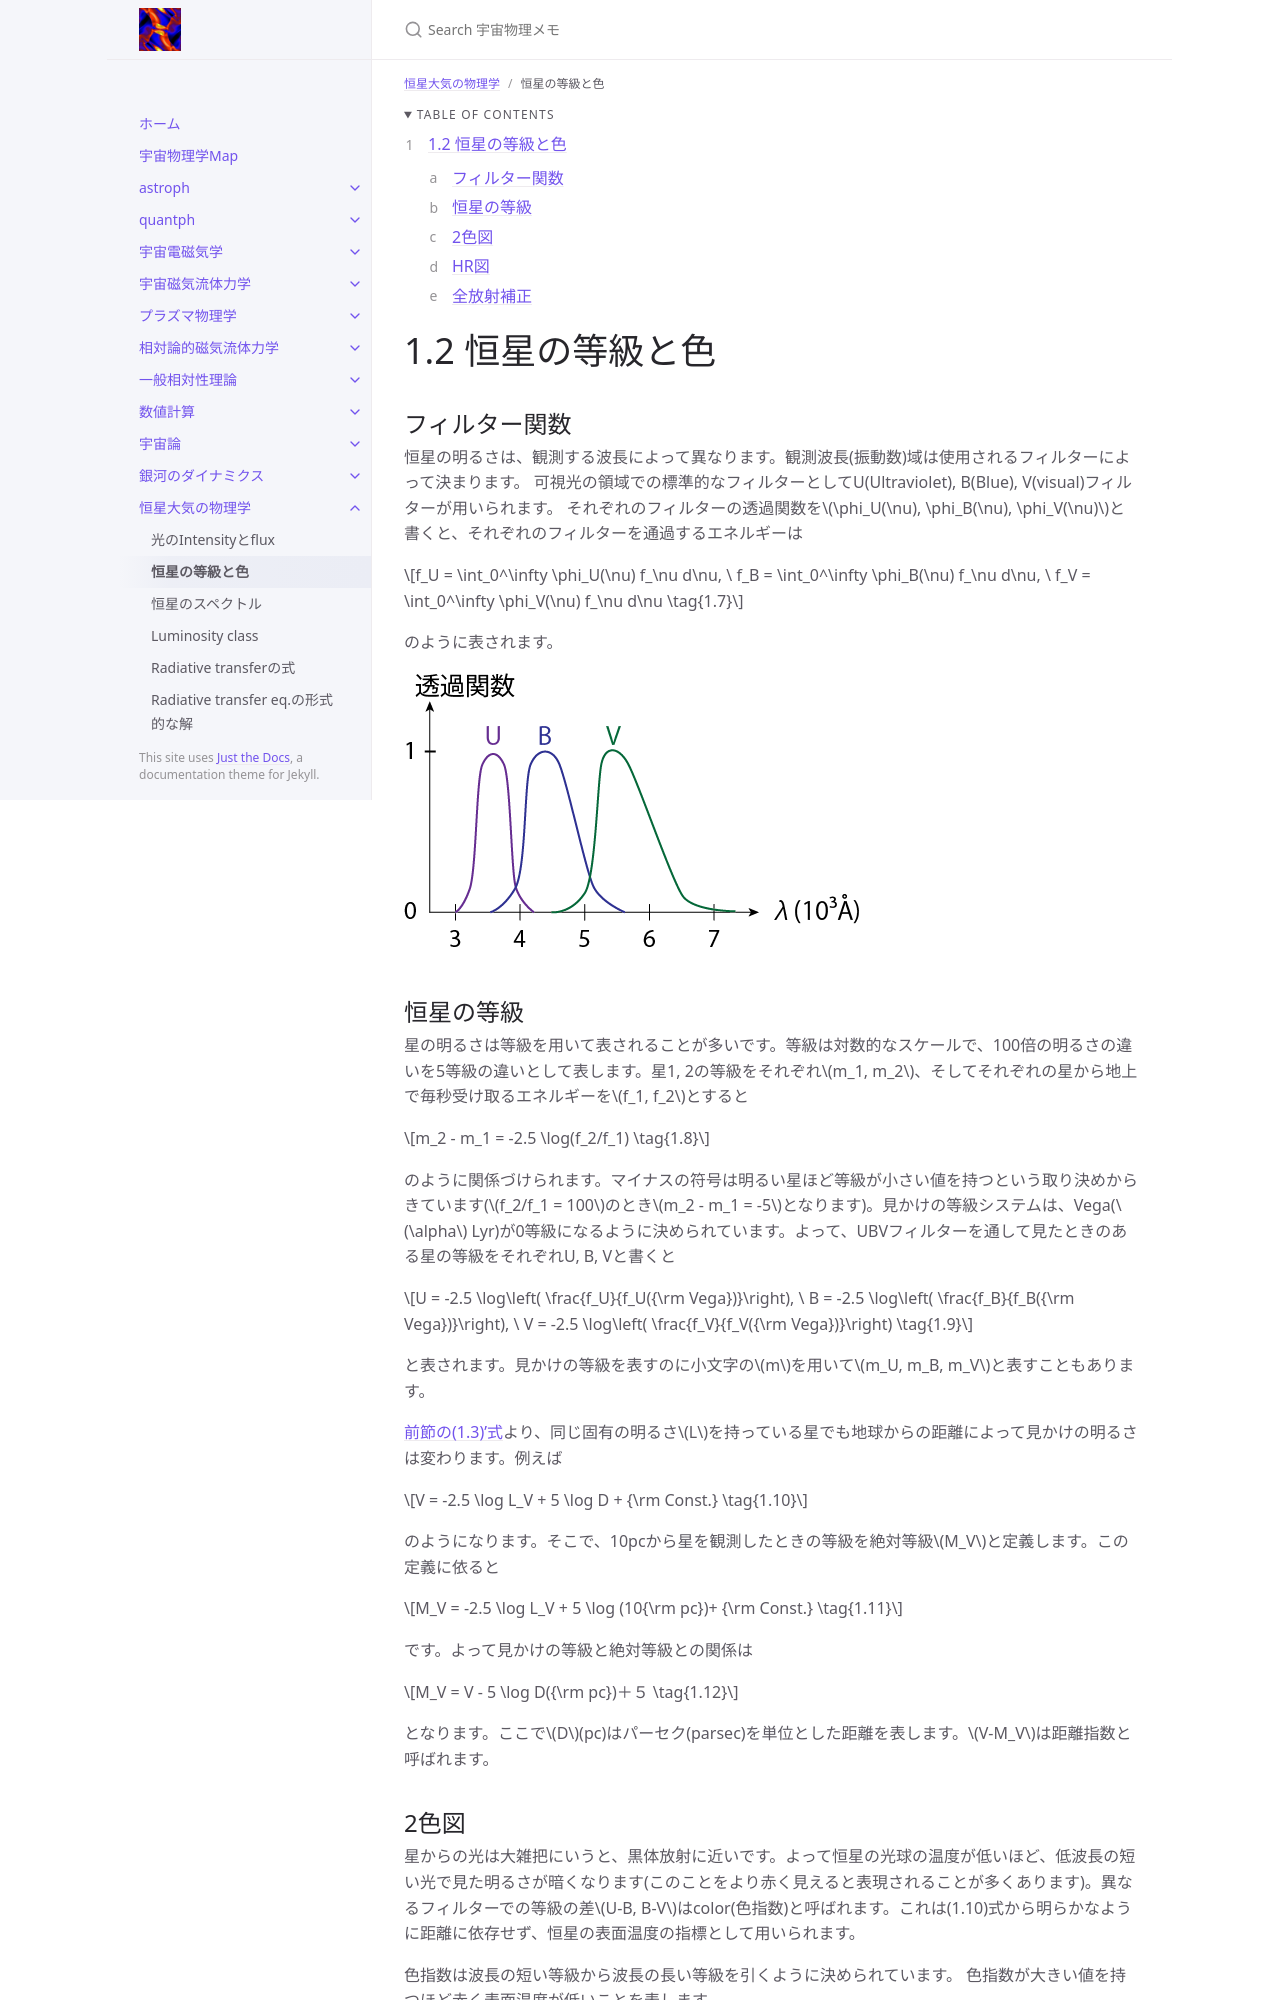

repository: github-nakasho/github-nakasho.github.io · page: atmos/magnitude_color.html · generator: jekyll

---
layout: default
title: 恒星の等級と色
parent: 恒星大気の物理学
math: mathjax3
permalink: /atmos/magnitude_color
nav_order: 2
---

{: .no_toc }

<details open markdown="block">
  <summary>
    Table of contents
  </summary>
  {: .text-delta }
1. TOC
{:toc}
</details>

{% include adsense.html %}

# 1.2 恒星の等級と色

## フィルター関数

恒星の明るさは、観測する波長によって異なります。観測波長(振動数)域は使用されるフィルターによって決まります。
可視光の領域での標準的なフィルターとしてU(Ultraviolet), B(Blue), V(visual)フィルターが用いられます。
それぞれのフィルターの透過関数を$$\phi_U(\nu), \phi_B(\nu), \phi_V(\nu)$$と書くと、それぞれのフィルターを通過するエネルギーは

$$
f_U = \int_0^\infty \phi_U(\nu) f_\nu d\nu, \ 
f_B = \int_0^\infty \phi_B(\nu) f_\nu d\nu, \
f_V = \int_0^\infty \phi_V(\nu) f_\nu d\nu \tag{1.7}
$$

のように表されます。

![フィルター透過関数](/assets/images/atmos/transpearent.png)
